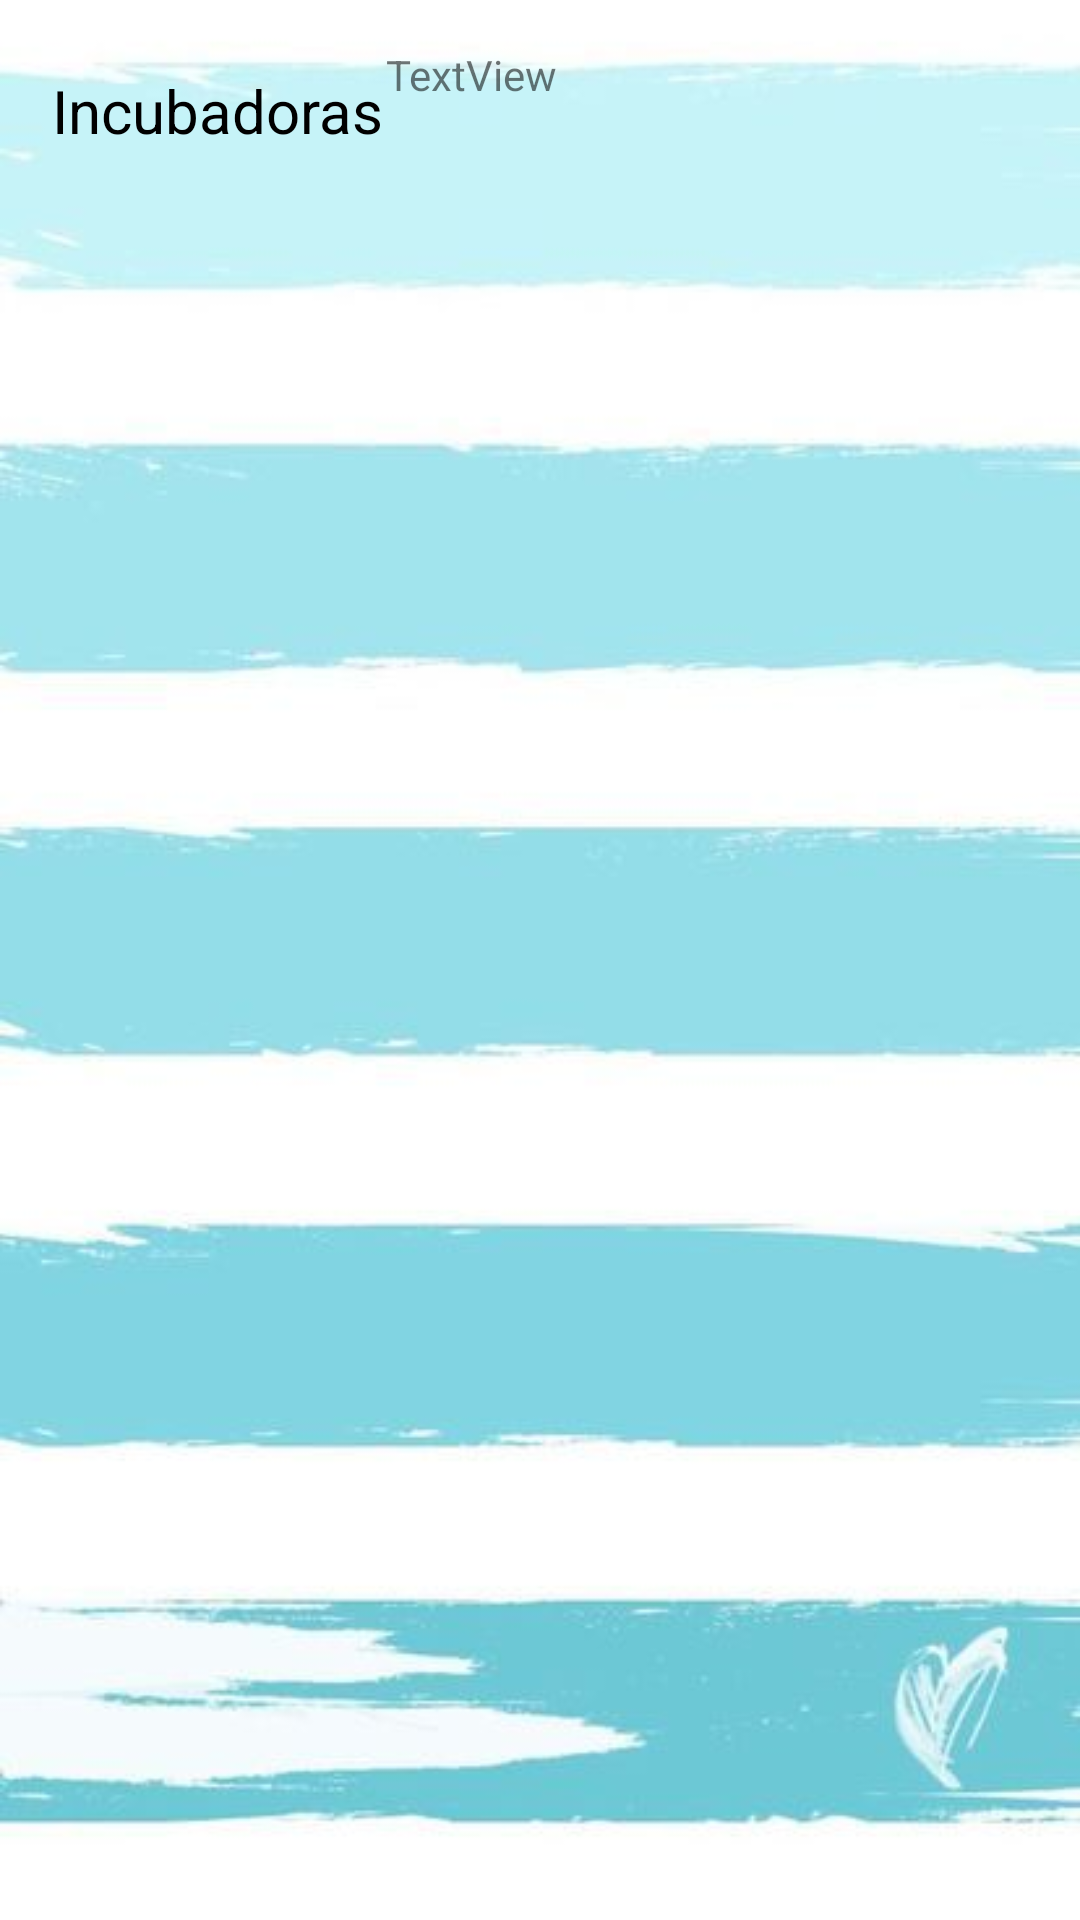

Write the Android layout XML for this screen, with the resource values it uses.
<!-- AndroidManifest.xml: application theme Theme.Incubadora -->
<!-- res/layout/fragment_home.xml -->
<?xml version="1.0" encoding="utf-8"?>
<androidx.constraintlayout.widget.ConstraintLayout xmlns:android="http://schemas.android.com/apk/res/android"
    xmlns:app="http://schemas.android.com/apk/res-auto"
    xmlns:tools="http://schemas.android.com/tools"
    android:layout_width="match_parent"
    android:layout_height="match_parent"
    tools:context=".ui.home.HomeFragment"
    android:background="@drawable/menus">

    <androidx.recyclerview.widget.RecyclerView
        android:id="@+id/incuadmin"
        android:layout_width="365dp"
        android:layout_height="531dp"
        app:layout_constraintBottom_toBottomOf="parent"
        app:layout_constraintEnd_toEndOf="parent"
        app:layout_constraintStart_toStartOf="parent"
        app:layout_constraintTop_toTopOf="parent" />

    <TextView
        android:id="@+id/hola"
        android:layout_width="wrap_content"
        android:layout_height="wrap_content"
        android:text="Incubadoras"
        android:textColor="@color/black"
        android:textSize="20dp"
        app:layout_constraintBottom_toTopOf="@+id/incuadmin"
        app:layout_constraintEnd_toEndOf="parent"
        app:layout_constraintHorizontal_bias="0.069"
        app:layout_constraintStart_toStartOf="parent"
        app:layout_constraintTop_toTopOf="parent"
        app:layout_constraintVertical_bias="0.849" />

    <TextView
        android:id="@+id/textView2"
        android:layout_width="103dp"
        android:layout_height="24dp"
        android:text="TextView"
        app:layout_constraintBottom_toTopOf="@+id/incuadmin"
        app:layout_constraintEnd_toEndOf="parent"
        app:layout_constraintStart_toStartOf="parent"
        app:layout_constraintTop_toTopOf="parent" />

</androidx.constraintlayout.widget.ConstraintLayout>
<!-- resources referenced by this layout -->
<resources>
  <color name="black">#FF000000</color>
  <!-- drawable menus: jpg bitmap (drawable-v24, 14968 bytes) -->
  <style name="Theme.Incubadora" parent="Theme.MaterialComponents.DayNight.DarkActionBar">
          
          <item name="colorPrimary">@color/purple_500</item>
          <item name="colorPrimaryVariant">@color/purple_700</item>
          <item name="colorOnPrimary">@color/white</item>
          
          <item name="colorSecondary">@color/teal_200</item>
          <item name="colorSecondaryVariant">@color/teal_700</item>
          <item name="colorOnSecondary">@color/black</item>
          
          <item name="android:statusBarColor" tools:targetApi="l">?attr/colorPrimaryVariant</item>
          
      </style>
  <color name="purple_500">#FF6200EE</color>
  <color name="purple_700">#FF3700B3</color>
  <color name="white">#FFFFFFFF</color>
  <color name="teal_200">#FF03DAC5</color>
  <color name="teal_700">#FF018786</color>
</resources>
